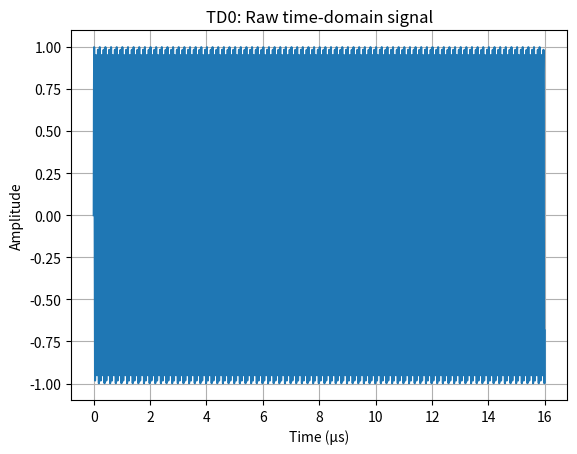
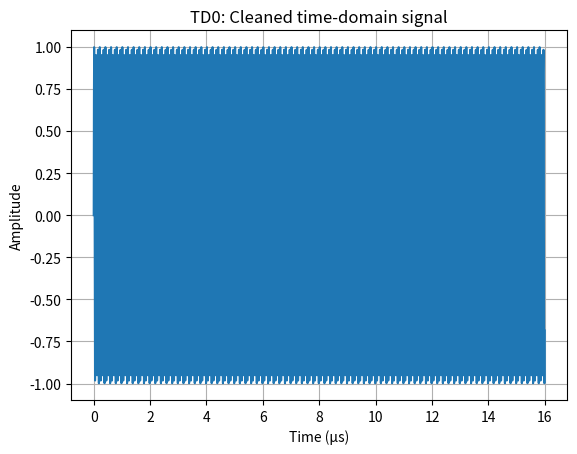
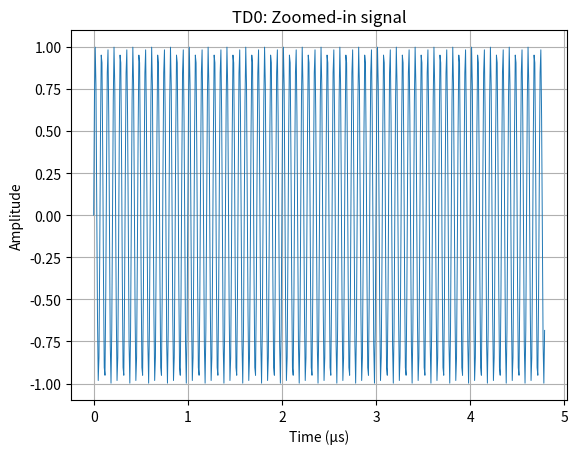
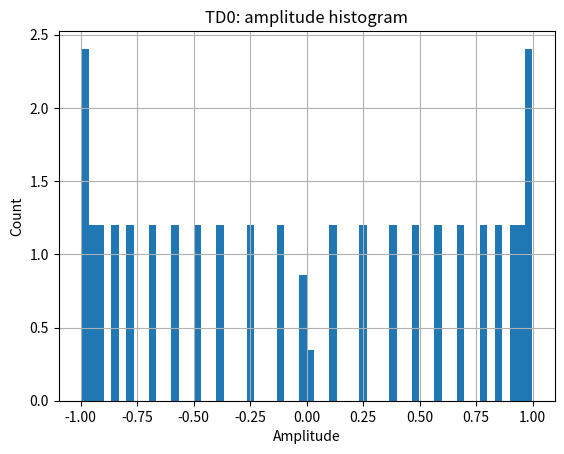
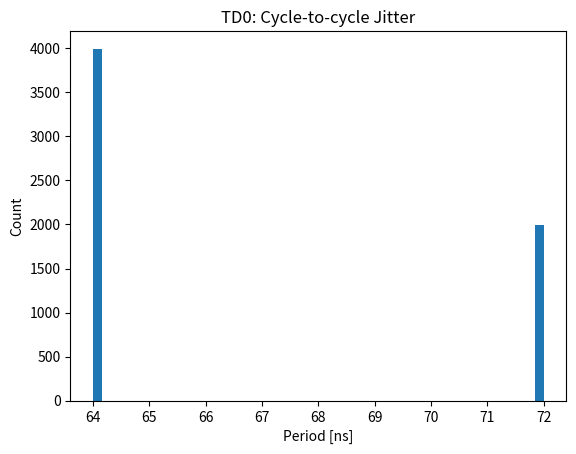

Python code for these plots, in order: (Note: this script raises an exception after producing the figures.)
# ------------------------------------------------------------
# TD0 – Time-Domain Inspection of MLA Signal
#
# Description:
# This file provides an initial inspection of the MLA waveform
# in the time domain. Before analysing resonance frequency or
# performing frequency-domain processing (A3–A9), it is necessary
# to verify that the underlying waveform is clean, stable, and
# free from distortion. TD0 helps identify issues such as:
#
#   • Clipping due to excessive DAC amplitude
#   • Weak excitation (low RMS)
#   • High noise or jitter
#   • Irregular oscillation shape
#   • Missing or unreliable zero-crossings
#
# The file visualises:
#   1. Raw MLA signal (first portion)
#   2. Cleaned signal after DC removal
#   3. A zoomed segment to inspect sinusoidal shape
#   4. Zero-crossing based frequency estimate
#   5. Cycle-to-cycle period jitter
#   6. Histogram of amplitude distribution
#
# Equations used:
#
# 1. DC removal:
#       x_clean[n] = x[n] − mean(x)
#
# 2. RMS amplitude:
#       RMS = sqrt( (1/N) * Σ x[n]^2 )
#
# 3. Zero-crossing frequency:
#       Zero-crossings occur when x[n] < 0 and x[n+1] ≥ 0
#       period[i] = (ZC[i+1] − ZC[i]) / fs
#       f_td = 1 / mean(period)
#
# 4. Jitter:
#       jitter[i] = period[i] − mean_period
#       jitter_ns = jitter * 1e9
#
# These reflect the time-domain stability checks required before
# performing MLA frequency extraction and overtone tracking.
#
# ------------------------------------------------------------

import numpy as np
import sys, json, os
import matplotlib.pyplot as plt
import csv

print("\n--------------------------------------------------")
print("TD0 –Time-Domain Inspection of MLA Signal")
print("--------------------------------------------------\n")

# ------------------------------------------------------------
# Print equations again for convenience
# ------------------------------------------------------------

print("\nEquations (Reference)")
print("---------------------")
print("DC removal: x_clean[n] = x[n] − mean(x)")
print("RMS: sqrt((1/N) * Σ x[n]^2)")
print("Zero-crossing frequency: 1 / mean_period")
print("Jitter: (period − mean_period) converted to ns")

# ------------------------------------------------------------
# === FILES / MODES ===
# ------------------------------------------------------------
SIM_MODE             = True
NEW_PYTHON_FILE_MODE = False
OLD_PYTHON_FILE_MODE = False

RAW_FILE   = "mla_data.raw"
META_FILE  = "mla_data.json"

MIN_ZC     = 10
SKIP_ZC    = 2
CSV_A5     = "a5_results.csv"
peak_hz_refined = None

T_View = 300e-6   # 300 microseconds

print(f"[TD1A] ok | SIM_MODE={SIM_MODE} | T_View={T_View} seconds")

# ------------------------------------------------------------
# STEP 1B – Load or generate x and fs
# ------------------------------------------------------------
if SIM_MODE:
    fs = 125_000_000
    N  = 50_000
    t  = np.arange(N) / fs
    f0 = 15_000_000
    x  = np.sin(2*np.pi*f0*t)

    print(f"[TD1B] SIM | fs={fs}, N={N}, f0={f0/1e6:.2f} MHz")

else:
    if not NEW_PYTHON_FILE_MODE and not OLD_PYTHON_FILE_MODE:
        raise ValueError("Enable NEW or OLD MLA mode!")

    if NEW_PYTHON_FILE_MODE:
        print("[TD1B] NEW MLA MODE → RAW + JSON")

        if not os.path.exists(RAW_FILE):
            sys.exit("ERROR: Missing mla_data.raw")

        # metadata
        if os.path.exists(META_FILE):
            with open(META_FILE, "r") as f:
                meta = json.load(f)
            fs = float(meta.get("sample_rate_hz", 125_000_000))

        else:
            print("[TD1B WARN] Metadata missing → fs=125 MHz fallback")
            print("[FIX] See A-Series Documentation → metadata issues.\n")
            fs = 125_000_000

        # raw
        with open(RAW_FILE, "rb") as f:
            x = np.frombuffer(f.read(), dtype=np.int16).astype(np.float64)

        if len(x) < 2000:
            print("[TD1B WARN] Raw file extremely short.")
            print("[FIX] Ensure correct samples_to_collect in test_new.py\n")

        x = x - np.mean(x)

    elif OLD_PYTHON_FILE_MODE:
        print("[TD1B] OLD MLA MODE → RAW only")

        if not os.path.exists(RAW_FILE):
            sys.exit("ERROR: Missing mla_data.raw")

        with open(RAW_FILE, "rb") as f:
            x = np.frombuffer(f.read(), dtype=np.int16).astype(np.float64)

        fs = 125_000_000
        x  = x - np.mean(x)

t = np.arange(len(x)) / fs
print(f"[TD1B] Loaded signal | fs={fs} Hz | N={len(x)} samples")

# ------------------------------------------------------------
# STEP 2 – Raw signal plot
# ------------------------------------------------------------
plt.figure()
plt.plot(t[:2000] * 1e6, x[:2000])
plt.xlabel("Time (µs)")
plt.ylabel("Amplitude")
plt.title("TD0: Raw time-domain signal")
plt.grid(True)
plt.savefig("td_signal_overview.png", dpi=150)
plt.show()

# ------------------------------------------------------------
# STEP 3 – Remove DC offset (Plotting clean signal)
# ------------------------------------------------------------
x_dc = np.mean(x)
x    = x - x_dc

if abs(x_dc) > 0.05:
    print(f"[TD3 WARN] High DC offset detected: {x_dc:+.4f}")
    print("[FIX] See A-Series Documentation → DC offset issues.\n")

print(f"[TD3] Normalized amplitude: max={np.max(np.abs(x)):.3f}")

plt.figure()
plt.plot(t[:2000] * 1e6, x[:2000])
plt.xlabel("Time (µs)")
plt.ylabel("Amplitude")
plt.title("TD0: Cleaned time-domain signal")
plt.grid(True)
plt.savefig("td_signal_cleaned.png", dpi=150)
plt.show()

# zoom window
plt.figure()
plt.plot((np.arange(600)/fs) * 1e6, x[:600], linewidth=0.7)
plt.xlabel("Time (µs)")
plt.ylabel("Amplitude")
plt.title("TD0: Zoomed-in signal")
plt.grid(True)
plt.savefig("td_signal_zoom.png", dpi=150)
plt.show()

# ------------------------------------------------------------
# STEP 4 – Rough f0 using zero-crossings
# ------------------------------------------------------------
sgn = np.sign(x)
zc  = np.where((sgn[:-1] < 0) & (sgn[1:] > 0))[0]

if zc.size < 5:
    print("[TD4 WARN] Too few zero-crossings → unstable oscillation?")
    print("[FIX] See A-Series Documentation → Zero-crossing failures.\n")

if zc.size >= 2:
    periods_s = np.diff(zc) / fs
    if periods_s.size > 8:
        periods_s = periods_s[3:-3]
    T_mean    = np.mean(periods_s)
    f0_td_est = 1.0 / T_mean
    print(f"[TD4] f0_td ≈ {f0_td_est/1e6:.3f} MHz")
else:
    print("[TD4] Cannot estimate f0 (not enough ZC).")

# ------------------------------------------------------------
# STEP 5 – Basic time-domain health checks
# ------------------------------------------------------------
dc_offset  = float(np.mean(x))
rms        = float(np.sqrt(np.mean(x**2)))
hit_top    = bool(np.any(x >= 1.0))
hit_bottom = bool(np.any(x <= -1.0))
clipped    = hit_top or hit_bottom

if clipped:
    print("[TD5 WARN] CLIPPING DETECTED (±1 range exceeded)")
    print("[FIX] See A-Series Documentation → DAC amplitude tuning.\n")

if rms < 0.01:
    print("[TD5 WARN] Very weak signal (RMS too low).")
    print("[FIX] Possible low driving amplitude.\n")

if rms > 0.8:
    print("[TD5 WARN] Extremely strong signal (RMS unusually high).")
    print("[FIX] Possible gain error or saturation.\n")

plt.figure()
plt.hist(x, bins=60, density=True)
plt.xlabel("Amplitude")
plt.ylabel("Count")
plt.title("TD0: amplitude histogram")
plt.grid(True)
plt.savefig("td_hist.png", dpi=150)
plt.show()

# ------------------------------------------------------------
# STEP 6 – Zero-crossing refined f0
# ------------------------------------------------------------
sgn = np.sign(x)
zc2 = np.where((sgn[:-1] <= 0) & (sgn[1:] > 0))[0]
zc_use = zc2[SKIP_ZC:]

if zc_use.size < MIN_ZC:
    print(f"[TD6 WARN] Only {zc_use.size} usable ZCs → inaccurate f0.")
    print("[FIX] See A-Series Documentation → ZC tuning.\n")
else:
    periods_s = np.diff(zc_use) / fs
    T_mean    = np.mean(periods_s)
    f0_td     = 1.0 / T_mean
    print(f"[TD6] f0_td = {f0_td/1e6:.6f} MHz")

# ------------------------------------------------------------
# STEP 7 – Compare TD vs FFT (A5)
# ------------------------------------------------------------
if os.path.exists(CSV_A5):
    with open(CSV_A5, "r") as f:
        header = f.readline().strip().split(",")
        row    = f.readline().strip().split(",")
        j = header.index("peak_freq_hz")
        peak_hz_refined = float(row[j])

if peak_hz_refined is None:
    print("[TD7 WARN] Cannot compare with A5 → CSV missing.")
    print("[FIX] Run A5 on this file before TD0.\n")
else:
    if 'f0_td' in locals() and np.isfinite(f0_td):
        f_diff  = f0_td - peak_hz_refined
        ppm_err = (f_diff / peak_hz_refined) * 1e6
        print(f"[TD7] TD–FFT diff: {f_diff:.1f} Hz ({ppm_err:.3f} ppm)")
    else:
        print("[TD7 WARN] TD estimate missing → cannot compare.")

# ------------------------------------------------------------
# STEP 8 – Jitter distribution
# ------------------------------------------------------------
if "periods_s" in locals():
    jitter_ns = periods_s * 1e9

    if np.std(jitter_ns) > 10:
        print("[TD8 WARN] Large cycle jitter (>10 ns).")
        print("[FIX] See A-Series Documentation → jitter causes.\n")

    plt.figure()
    plt.hist(jitter_ns, bins=50)
    plt.xlabel("Period [ns]")
    plt.ylabel("Count")
    plt.title("TD0: Cycle-to-cycle Jitter")
    plt.savefig("td8_period_jitter.png", dpi=150)
    plt.show()

else:
    print("[TD8] No jitter data available.")
# ------------------------------------------------------------
# TD0 – Save SMALL diagnostic CSV (safe)
# ------------------------------------------------------------
import csv
import numpy as np

print("Saving compact TD0 diagnostic: td0_summary.csv ...")

# --- take only the first 2000 samples for inspection ---
N_save = min(2000, len(x))
t_us_small = t[:N_save] * 1e6
raw_small  = raw_signal[:N_save]
clean_small = x[:N_save]

# --- summary values ---
dc_offset_val = float(np.mean(raw_signal))
rms_val = float(np.sqrt(np.mean(x**2)))
zc_count = len(np.where((np.sign(x[:-1]) < 0) & (np.sign(x[1:]) > 0))[0])

# jitter summary
try:
    jitter_mean = float(np.mean(jitter_ns))
    jitter_std  = float(np.std(jitter_ns))
except:
    jitter_mean = np.nan
    jitter_std = np.nan

# Write CSV
with open("td0_summary.csv", "w", newline="") as f:
    w = csv.writer(f)

    # header
    w.writerow([
        "time_us",
        "raw_signal",
        "cleaned_signal",
        "dc_offset",
        "rms",
        "zero_crossings",
        "jitter_mean_ns",
        "jitter_std_ns"
    ])

    # rows (only the waveform data changes per row)
    for i in range(N_save):
        w.writerow([
            t_us_small[i],
            raw_small[i],
            clean_small[i],
            dc_offset_val,
            rms_val,
            zc_count,
            jitter_mean,
            jitter_std
        ])

print("Saved: td0_summary.csv (small, safe)")





print("TD0 –Time-Domain Inspection of MLA Signal Completed")
